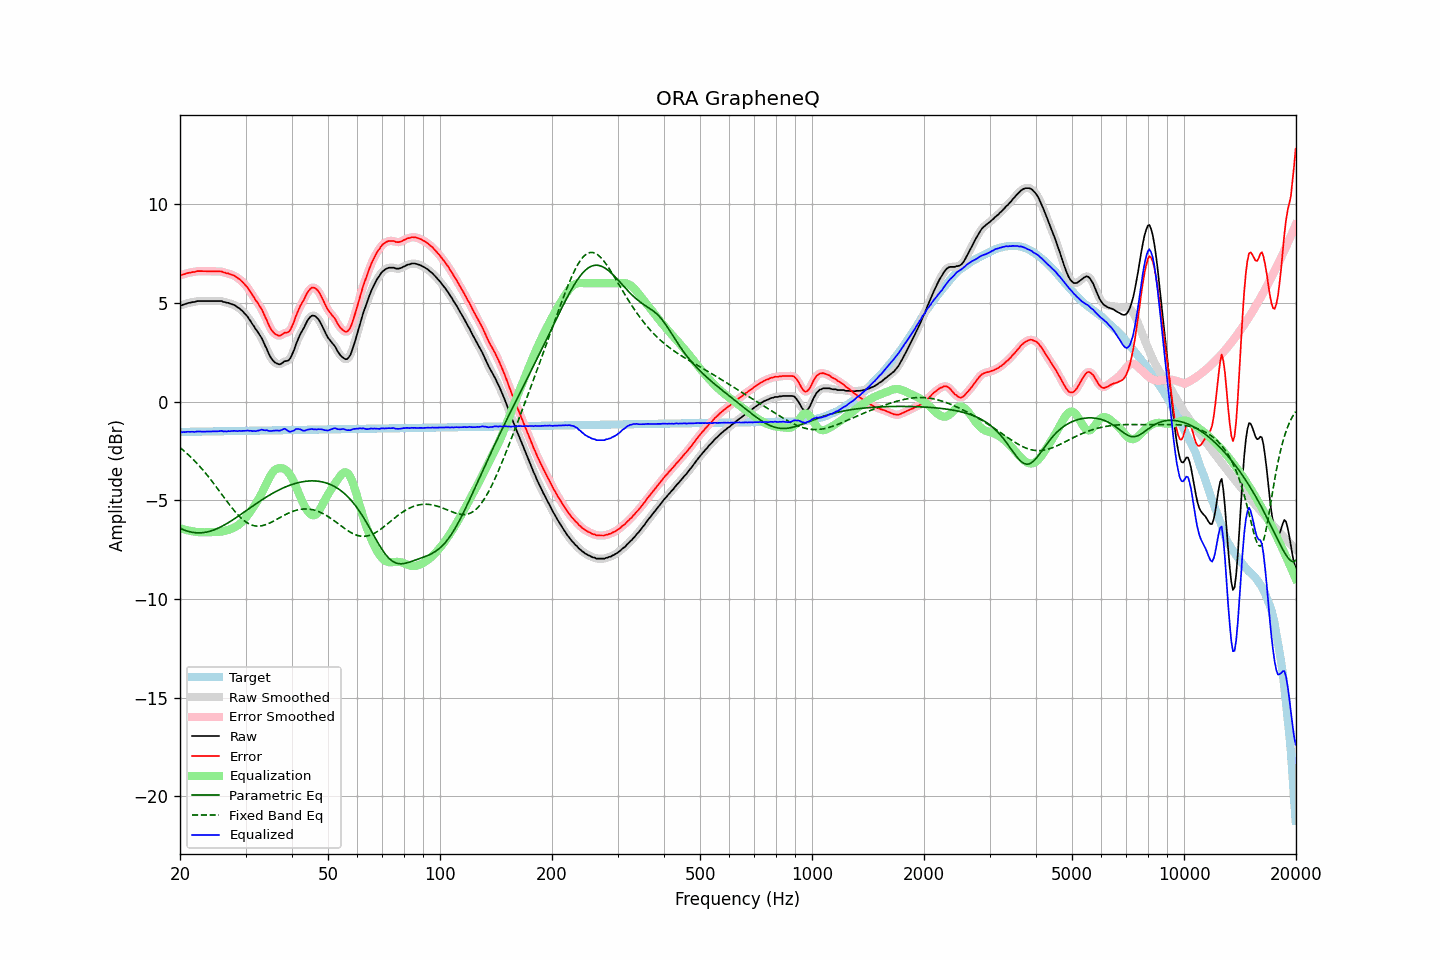

The table this chart was drawn from, first rows:
frequency, raw, error, smoothed, error_smoothed, equalization, parametric_eq, fixed_band_eq, equalized_raw, equalized_smoothed, target
20.00, 4.90, 6.43, 4.89, 6.42, -6.41, -6.41, -2.32, -1.51, -1.52, -1.53
20.20, 4.88, 6.41, 4.90, 6.43, -6.43, -6.45, -2.39, -1.55, -1.53, -1.53
20.40, 4.92, 6.45, 4.92, 6.45, -6.46, -6.48, -2.46, -1.54, -1.54, -1.53
20.61, 4.94, 6.47, 4.94, 6.47, -6.48, -6.51, -2.53, -1.54, -1.54, -1.53
20.81, 4.97, 6.50, 4.97, 6.50, -6.50, -6.54, -2.60, -1.53, -1.53, -1.53
21.02, 5.00, 6.53, 4.99, 6.52, -6.52, -6.57, -2.67, -1.52, -1.53, -1.53
21.23, 5.01, 6.54, 5.02, 6.54, -6.54, -6.59, -2.75, -1.53, -1.52, -1.52
21.44, 5.03, 6.55, 5.03, 6.55, -6.55, -6.61, -2.83, -1.52, -1.52, -1.52
21.66, 5.05, 6.57, 5.04, 6.57, -6.57, -6.62, -2.91, -1.52, -1.53, -1.52
21.87, 5.05, 6.57, 5.06, 6.58, -6.59, -6.63, -2.99, -1.53, -1.52, -1.52
22.09, 5.08, 6.60, 5.08, 6.60, -6.60, -6.64, -3.07, -1.52, -1.52, -1.52
22.31, 5.10, 6.62, 5.09, 6.61, -6.60, -6.65, -3.16, -1.50, -1.51, -1.52
22.54, 5.10, 6.62, 5.10, 6.62, -6.61, -6.65, -3.25, -1.51, -1.51, -1.52
22.76, 5.10, 6.62, 5.10, 6.62, -6.61, -6.64, -3.34, -1.51, -1.51, -1.52
22.99, 5.10, 6.61, 5.10, 6.61, -6.62, -6.64, -3.44, -1.52, -1.52, -1.51
23.22, 5.10, 6.61, 5.10, 6.61, -6.62, -6.63, -3.53, -1.52, -1.52, -1.51
23.45, 5.10, 6.61, 5.10, 6.61, -6.61, -6.61, -3.63, -1.51, -1.51, -1.51
23.69, 5.10, 6.61, 5.10, 6.61, -6.61, -6.60, -3.73, -1.51, -1.51, -1.51
23.92, 5.10, 6.61, 5.10, 6.61, -6.61, -6.58, -3.83, -1.51, -1.51, -1.51
24.16, 5.10, 6.61, 5.10, 6.61, -6.61, -6.55, -3.94, -1.51, -1.51, -1.51
24.40, 5.10, 6.61, 5.10, 6.61, -6.61, -6.53, -4.04, -1.51, -1.51, -1.51
24.65, 5.10, 6.60, 5.10, 6.60, -6.61, -6.50, -4.15, -1.51, -1.51, -1.50
24.89, 5.10, 6.60, 5.10, 6.60, -6.61, -6.47, -4.26, -1.51, -1.51, -1.50
25.14, 5.10, 6.60, 5.10, 6.60, -6.60, -6.43, -4.36, -1.50, -1.50, -1.50
25.39, 5.10, 6.60, 5.11, 6.61, -6.60, -6.40, -4.47, -1.50, -1.49, -1.50
25.65, 5.10, 6.60, 5.10, 6.60, -6.59, -6.36, -4.59, -1.49, -1.49, -1.50
25.91, 5.10, 6.60, 5.09, 6.58, -6.58, -6.32, -4.70, -1.48, -1.49, -1.50
26.16, 5.05, 6.55, 5.07, 6.56, -6.56, -6.27, -4.81, -1.51, -1.50, -1.50
26.43, 5.05, 6.54, 5.04, 6.54, -6.54, -6.23, -4.92, -1.49, -1.50, -1.49
26.69, 5.01, 6.50, 5.02, 6.51, -6.52, -6.18, -5.03, -1.51, -1.50, -1.49
26.96, 5.01, 6.50, 5.00, 6.49, -6.50, -6.13, -5.14, -1.49, -1.50, -1.49
27.23, 4.97, 6.46, 4.98, 6.47, -6.47, -6.08, -5.24, -1.50, -1.49, -1.49
27.50, 4.95, 6.44, 4.95, 6.44, -6.44, -6.03, -5.35, -1.49, -1.49, -1.49
27.77, 4.92, 6.41, 4.92, 6.41, -6.40, -5.98, -5.45, -1.48, -1.48, -1.49
28.05, 4.89, 6.38, 4.88, 6.37, -6.36, -5.92, -5.55, -1.47, -1.48, -1.49
28.33, 4.83, 6.31, 4.83, 6.32, -6.32, -5.87, -5.64, -1.49, -1.48, -1.48
28.62, 4.77, 6.25, 4.78, 6.26, -6.26, -5.81, -5.73, -1.49, -1.48, -1.48
28.90, 4.73, 6.21, 4.72, 6.20, -6.20, -5.76, -5.81, -1.47, -1.48, -1.48
29.19, 4.65, 6.13, 4.65, 6.13, -6.13, -5.70, -5.89, -1.48, -1.48, -1.48
29.48, 4.58, 6.06, 4.58, 6.06, -6.06, -5.64, -5.97, -1.48, -1.48, -1.48
29.78, 4.49, 5.97, 4.50, 5.97, -5.97, -5.59, -6.03, -1.48, -1.47, -1.48
30.08, 4.40, 5.88, 4.40, 5.88, -5.87, -5.53, -6.09, -1.47, -1.47, -1.48
30.38, 4.31, 5.79, 4.30, 5.78, -5.77, -5.47, -6.15, -1.46, -1.46, -1.48
30.68, 4.18, 5.65, 4.19, 5.66, -5.66, -5.41, -6.19, -1.48, -1.47, -1.47
30.99, 4.07, 5.54, 4.07, 5.54, -5.54, -5.36, -6.23, -1.47, -1.47, -1.47
31.30, 3.93, 5.40, 3.94, 5.41, -5.42, -5.30, -6.26, -1.49, -1.49, -1.47
31.61, 3.82, 5.29, 3.82, 5.28, -5.30, -5.24, -6.28, -1.48, -1.49, -1.47
31.93, 3.68, 5.15, 3.69, 5.16, -5.18, -5.19, -6.29, -1.50, -1.49, -1.47
32.24, 3.58, 5.05, 3.57, 5.04, -5.05, -5.13, -6.30, -1.47, -1.48, -1.47
32.57, 3.45, 4.92, 3.46, 4.92, -4.91, -5.08, -6.30, -1.46, -1.46, -1.47
32.89, 3.33, 4.79, 3.33, 4.80, -4.77, -5.02, -6.29, -1.44, -1.44, -1.46
33.22, 3.20, 4.66, 3.18, 4.64, -4.61, -4.97, -6.28, -1.41, -1.43, -1.46
33.55, 3.01, 4.47, 3.02, 4.48, -4.45, -4.92, -6.26, -1.44, -1.43, -1.46
33.89, 2.83, 4.29, 2.84, 4.30, -4.28, -4.87, -6.24, -1.45, -1.44, -1.46
34.23, 2.67, 4.13, 2.65, 4.11, -4.11, -4.81, -6.21, -1.44, -1.46, -1.46
34.57, 2.47, 3.93, 2.48, 3.93, -3.95, -4.77, -6.18, -1.48, -1.47, -1.46
34.92, 2.30, 3.76, 2.31, 3.77, -3.79, -4.72, -6.14, -1.49, -1.48, -1.46
35.27, 2.17, 3.63, 2.17, 3.63, -3.65, -4.67, -6.10, -1.48, -1.48, -1.45
35.62, 2.07, 3.52, 2.07, 3.52, -3.54, -4.62, -6.06, -1.47, -1.47, -1.45
35.97, 1.99, 3.44, 2.00, 3.45, -3.46, -4.58, -6.01, -1.47, -1.46, -1.45
... 635 more rows
